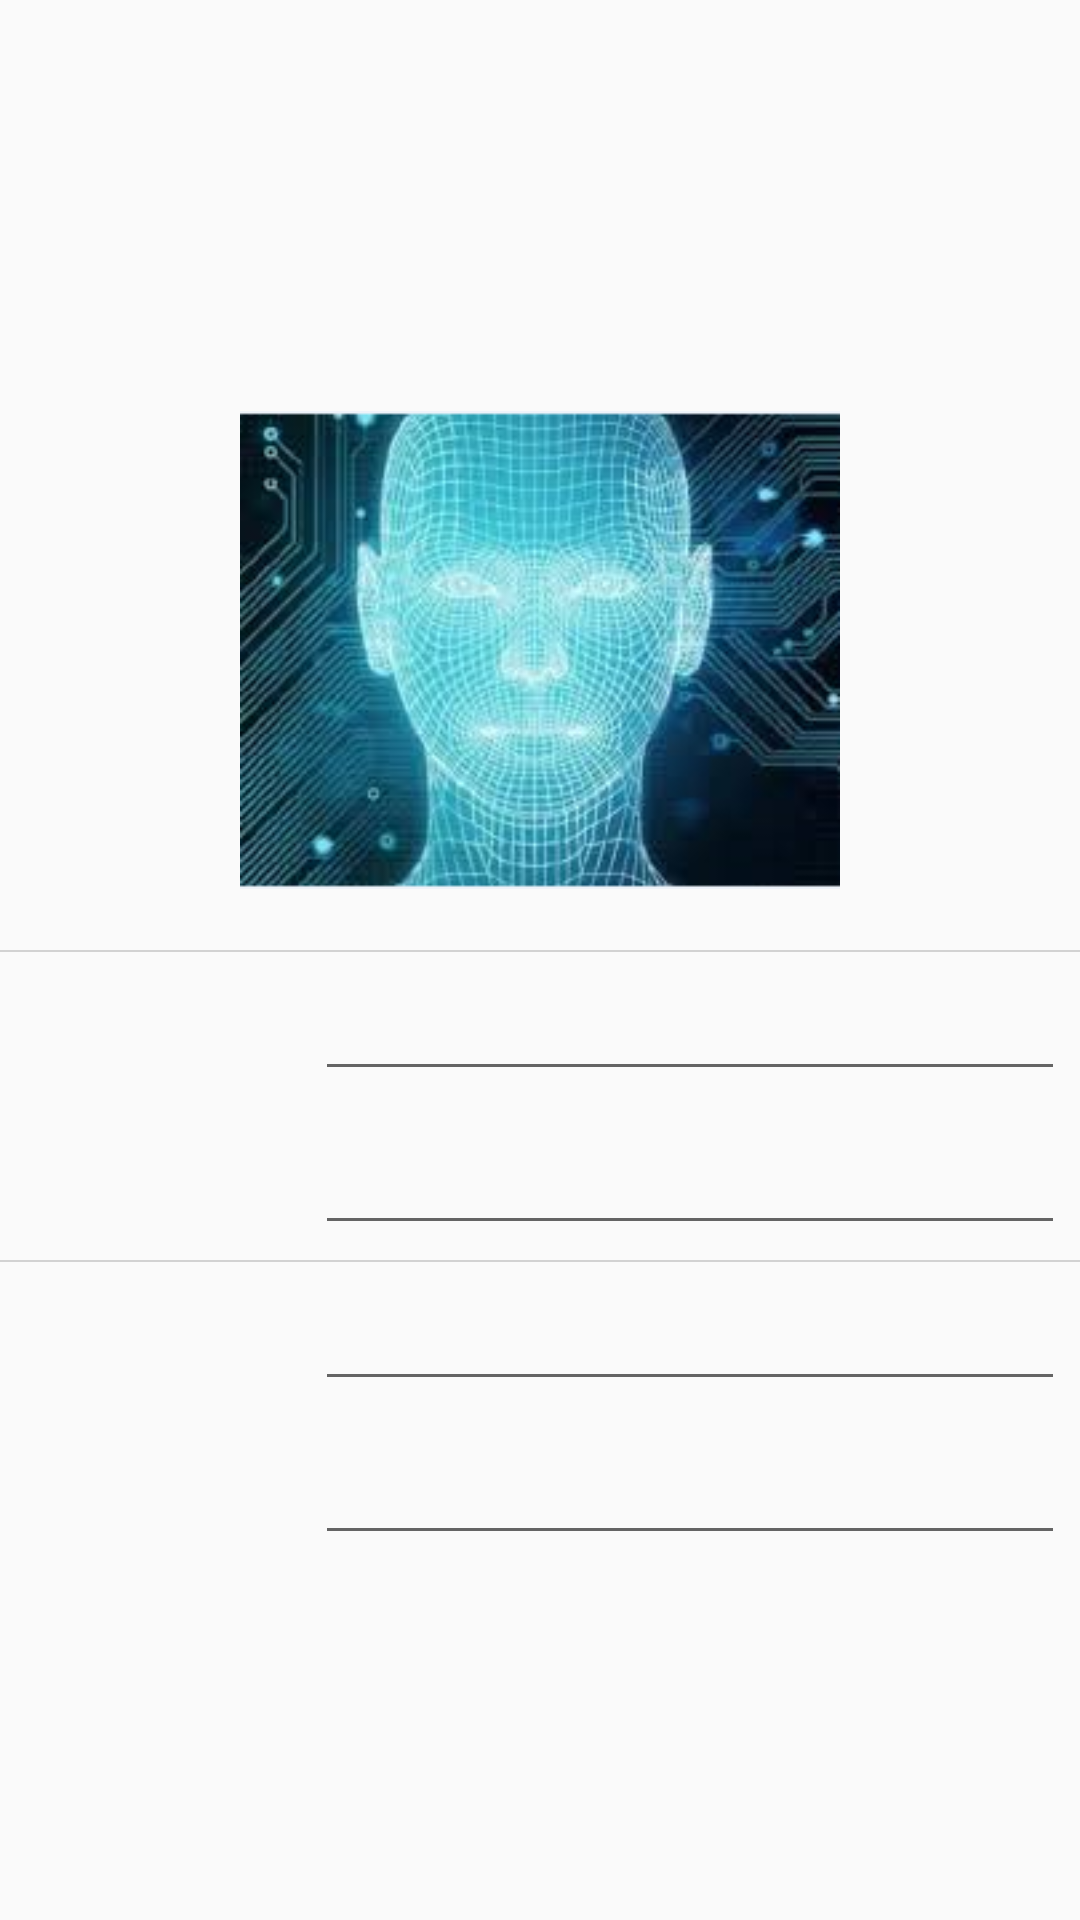

Android layout source for this screen:
<!-- AndroidManifest.xml: application theme Theme.AppCompat.Light.NoActionBar -->
<!-- res/layout/activity_attendance_query.xml -->
<?xml version="1.0" encoding="utf-8"?>
<LinearLayout xmlns:android="http://schemas.android.com/apk/res/android"
    xmlns:app="http://schemas.android.com/apk/res-auto"
    xmlns:tools="http://schemas.android.com/tools"
    android:layout_width="match_parent"
    android:layout_height="match_parent"
    android:gravity="center"
    android:orientation="vertical"
    tools:context=".ui.activity.AttendanceQueryActivity">

    <ImageView
        android:id="@+id/face_signed"
        android:layout_width="200dp"
        android:layout_height="200dp"
        android:layout_gravity="center"
        android:src="@drawable/face_default"/>

    <View style="@style/Line" />

    <include android:id="@+id/te_participant_name"
        android:padding="5dp"
        layout="@layout/text_edittext_ll"/>
    <include android:id="@+id/te_participant_part"
        android:padding="5dp"
        layout="@layout/text_edittext_ll"/>

    <View style="@style/Line" />

    <include android:id="@+id/te_onwork"
        layout="@layout/text_edittext_ll"
        android:padding="5dp"/>

    <include android:id="@+id/te_offwork"
        layout="@layout/text_edittext_ll"
        android:padding="5dp"/>

</LinearLayout>
<!-- res/layout/text_edittext_ll.xml (included above) -->
<?xml version="1.0" encoding="utf-8"?>

<LinearLayout xmlns:android="http://schemas.android.com/apk/res/android"
    android:orientation="horizontal" android:layout_width="match_parent"
    android:layout_height="wrap_content"
    android:padding="5dp">

    <TextView
        android:id="@+id/tv_name"
        android:layout_width="100dp"
        android:layout_height="wrap_content"
        android:textSize="7pt"
        android:gravity="center"
        android:paddingRight="10dp"/>

    <EditText
        android:id="@+id/et_name"
        android:layout_width="match_parent"
        android:layout_height="wrap_content" />

</LinearLayout>
<!-- resources referenced by this layout -->
<resources>
  <!-- drawable face_default: png bitmap (drawable, 87085 bytes) -->
  <style name="Line">
          <item name="android:layout_width">match_parent</item>
          <item name="android:layout_height">0.5dp</item>
          <item name="android:background">@color/line</item>
      </style>
  <color name="line">#D2D2D2</color>
</resources>
